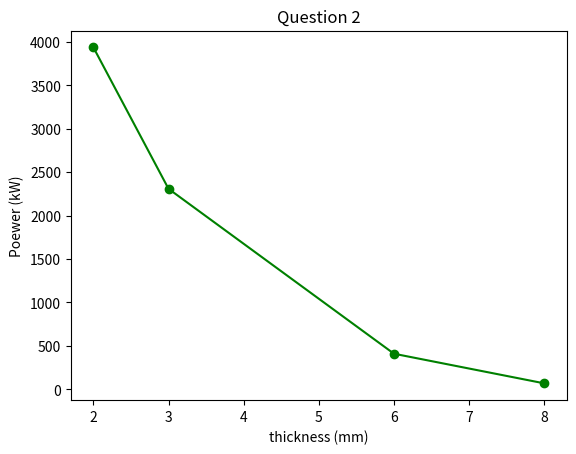

Write the Python code that produced this figure.
import matplotlib
from matplotlib import pyplot as plt
import math

def get_P(t):
    L = (200*(10-t))**0.5
    w = 0.2
    e = math.log(10/t)
    Y_avg_bar = 1.15*(530*e**1.26)/1.26
    mu = 0.1
    h_avg = (10+t)/2
    F = L*w*Y_avg_bar*(1+mu*L/2/h_avg)
    N = 200
    P = math.pi*F*L*N/60000
    return P
x = [8, 6, 3, 2]
l = 10
y = [get_P(i) for i in x]
print(y)
plt.plot(x, y, color='green', marker='o', linestyle='solid')
plt.title('Question 2')
plt.xlabel('thickness (mm)')
plt.ylabel('Poewer (kW)')
plt.show()
